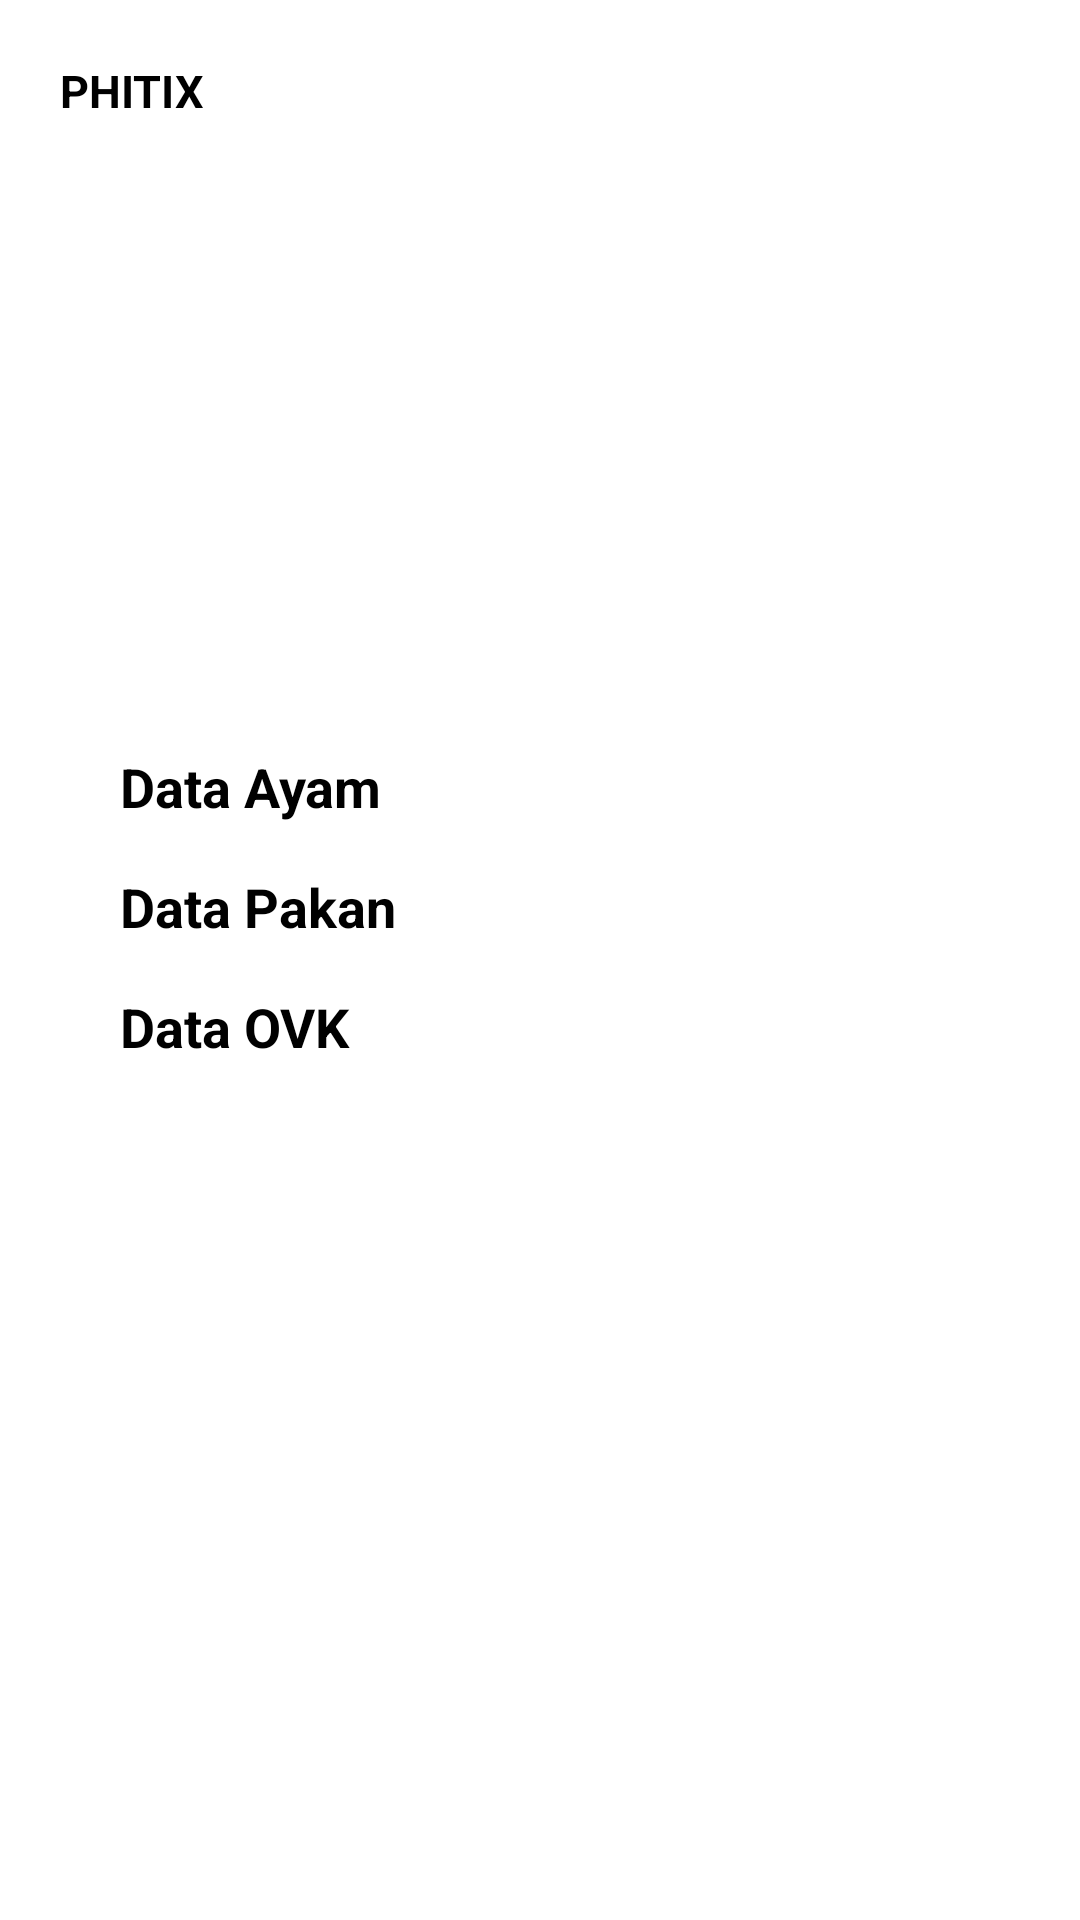

Layout XML and referenced resources for this Android screen:
<!-- AndroidManifest.xml: application theme Theme.Phitix -->
<!-- res/layout/activity_dashboard.xml -->
<?xml version="1.0" encoding="utf-8"?>
<androidx.constraintlayout.widget.ConstraintLayout xmlns:android="http://schemas.android.com/apk/res/android"
    xmlns:app="http://schemas.android.com/apk/res-auto"
    xmlns:tools="http://schemas.android.com/tools"
    android:layout_width="match_parent"
    android:layout_height="match_parent"
    tools:context=".dashboard"
    android:background="@drawable/bg_login"
    tools:ignore="MissingDefaultResource">

    <FrameLayout
        android:layout_width="match_parent"
        android:layout_height="match_parent">
        


    </FrameLayout>

    <com.google.android.material.navigation.NavigationView
        android:layout_width="wrap_content"
        android:layout_height="match_parent"
        android:layout_gravity="start"
        android:background="@android:color/white"
        tools:ignore="MissingConstraints">

        <ImageView
            android:id="@+id/imageView"
            android:layout_width="280dp"
            android:layout_height="230dp"
            tools:srcCompat="@drawable/ayam" />

        <TextView
            android:id="@+id/textView2"
            android:layout_width="wrap_content"
            android:layout_height="wrap_content"
            android:text="PHITIX"
            android:textStyle="bold"
            android:textSize="15dp"
            android:layout_marginTop="20dp"
            android:layout_marginLeft="20dp"
            android:textColor="@color/black"/>

        <TextView
            android:id="@+id/textView3"
            android:layout_width="wrap_content"
            android:layout_height="wrap_content"
            android:text="Data Ayam"
            android:textStyle="bold"
            android:textSize="18dp"
            android:layout_marginTop="250dp"
            android:layout_marginLeft="40dp"
            android:textColor="@color/black"/>

        <TextView
            android:id="@+id/textView4"
            android:layout_width="wrap_content"
            android:layout_height="wrap_content"
            android:text="Data Pakan"
            android:textStyle="bold"
            android:textSize="18dp"
            android:layout_marginTop="290dp"
            android:layout_marginLeft="40dp"
            android:textColor="@color/black"/>

        <TextView
            android:id="@+id/textView5"
            android:layout_width="wrap_content"
            android:layout_height="wrap_content"
            android:text="Data OVK"
            android:textStyle="bold"
            android:textSize="18dp"
            android:layout_marginTop="330dp"
            android:layout_marginLeft="40dp"
            android:textColor="@color/black"/>

    </com.google.android.material.navigation.NavigationView>
</androidx.constraintlayout.widget.ConstraintLayout>
<!-- resources referenced by this layout -->
<resources>
  <color name="black">#FF000000</color>
  <style name="Theme.Phitix" parent="Theme.MaterialComponents.DayNight.DarkActionBar">
          
          <item name="colorPrimary">@color/purple_500</item>
          <item name="colorPrimaryVariant">@color/purple_700</item>
          <item name="colorOnPrimary">@color/white</item>
          
          <item name="colorSecondary">@color/teal_200</item>
          <item name="colorSecondaryVariant">@color/teal_700</item>
          <item name="colorOnSecondary">@color/black</item>
          
          <item name="android:statusBarColor" tools:targetApi="l">?attr/colorPrimaryVariant</item>
          
      </style>
  <color name="purple_500">#FF6200EE</color>
  <color name="purple_700">#FF3700B3</color>
  <color name="white">#FFFFFFFF</color>
  <color name="teal_200">#FF03DAC5</color>
  <color name="teal_700">#FF018786</color>
</resources>
